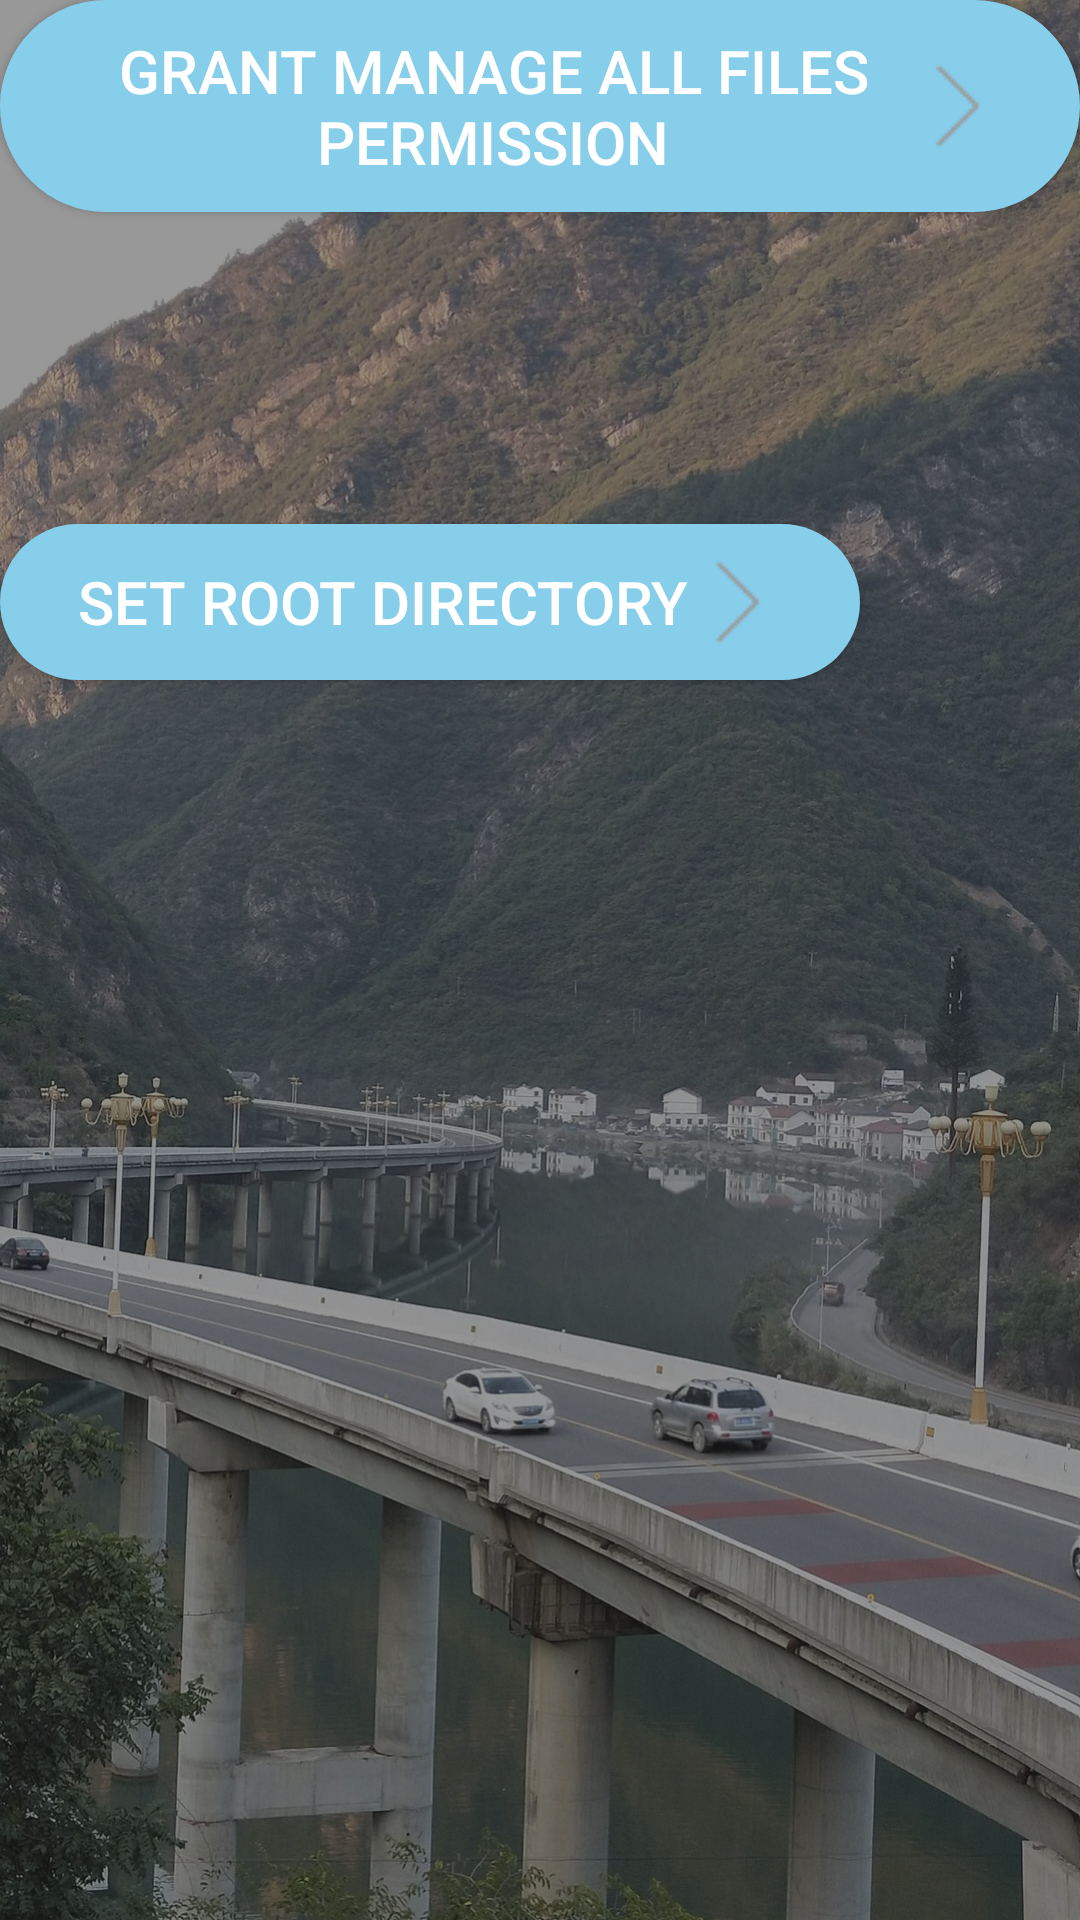

Produce the Android XML layout that renders to this screen, including the resource entries it uses.
<!-- AndroidManifest.xml: fallback theme Theme.MaterialComponents.DayNight.NoActionBar -->
<!-- res/layout/settings_activity.xml -->
<?xml version="1.0" encoding="utf-8"?>
<RelativeLayout xmlns:android="http://schemas.android.com/apk/res/android"
                android:layout_width="fill_parent"
                android:layout_height="fill_parent"
                android:orientation="vertical"
                android:padding="0dp">

  <ImageView android:id="@+id/wallpaper" android:layout_width="match_parent" android:layout_height="match_parent" android:alpha="0.88" android:clickable="true"
    android:contentDescription="@string/backgroundImage" android:focusable="true" android:scaleType="centerCrop" 
    android:src="@drawable/dovi14wuwaai7j81080"
    android:visibility="visible"
    />
  <ImageView android:layout_width="match_parent" android:layout_height="match_parent" android:alpha="0.4" android:background="@android:color/black"
    android:contentDescription="@string/darkBackgroundImage" />
    <Button
        android:id="@+id/lanime_button1"
        android:layout_width="wrap_content"
        android:layout_height="wrap_content"
        android:layout_gravity="center"
        android:background="@drawable/button_selector"
        android:drawableEnd="@drawable/button_yjt"
        android:src="@drawable/shape"
        android:text="@string/grantManageAllFilesPermission"
        android:textColor="@android:color/white"
        android:textSize="20sp" />

    <Button
        android:id="@+id/appFrequencybutton1"
        android:layout_width="wrap_content"
        android:layout_height="wrap_content"
        android:layout_below="@id/lanime_button1"
        android:layout_gravity="center"
        android:background="@drawable/button_selector"
        android:drawableEnd="@drawable/button_yjt"
        android:drawableRight="@drawable/button_yjt"
        android:src="@drawable/shape"
        android:text="@string/applicationFrequency"
        android:textColor="@android:color/white"
      android:visibility="invisible"
        android:textSize="20sp" />

    <Button
        android:id="@+id/appAliasbutton1"
        android:layout_width="wrap_content"
        android:layout_height="wrap_content"
        android:layout_below="@id/appFrequencybutton1"
        android:layout_gravity="center"
        android:background="@drawable/button_selector"
        android:drawableEnd="@drawable/button_yjt"
        android:drawableRight="@drawable/button_yjt"
        android:src="@drawable/shape"
        android:text="@string/applicationAlias"
        android:textColor="@android:color/white"
      android:visibility="invisible"
        android:textSize="20sp" />

    <Button
        android:id="@+id/myAccountbutton1"
        android:layout_width="wrap_content"
        android:layout_height="wrap_content"
        android:layout_below="@id/appAliasbutton1"
        android:layout_gravity="center"
        android:background="@drawable/button_selector"
        android:drawableEnd="@drawable/button_yjt"
        android:drawableRight="@drawable/button_yjt"
        android:src="@drawable/shape"
        android:text="@string/setRootDirectoryunt"
        android:textColor="@android:color/white"
        android:textSize="20sp"/>

    <Button
        android:id="@+id/ratelanime_button1"
        android:layout_width="wrap_content"
        android:layout_height="wrap_content"
        android:layout_below="@id/myAccountbutton1"
        android:layout_gravity="center"
        android:background="@drawable/button_selector"
        android:drawableEnd="@drawable/button_yjt"
        android:drawableRight="@drawable/button_yjt"
        android:src="@drawable/shape"
        android:text="@string/rateUs"
        android:textColor="@android:color/white"
      android:visibility="invisible"
        android:textSize="20sp" />
</RelativeLayout>
<!-- resources referenced by this layout -->
<resources>
  <!-- drawable button_selector: vector/xml drawable (drawable, 2216 chars, omitted) -->
  <!-- drawable button_yjt: png bitmap (drawable, 200 bytes) -->
  <!-- drawable dovi14wuwaai7j81080: webp bitmap (drawable-hdpi, 476006 bytes) -->
  <!-- drawable shape (drawable) -->
  <?xml version="1.0" encoding="utf-8"?>
  
  <shape 
      xmlns:android="http://schemas.android.com/apk/res/android" 
      android:shape="rectangle"> 
       
      <solid android:color="#87CEEB" /> 
       
       
      <corners android:radius="150dip" /> 
        
   
  <padding 
     android:left="10dp" 
     android:top="10dp" 
     android:right="10dp" 
     android:bottom="10dp" 
  /> 
  </shape>
  <string name="applicationAlias">Application alias</string>
  <string name="applicationFrequency">Application frequency</string>
  <string name="backgroundImage">Background image</string>
  <string name="darkBackgroundImage">Dark the background image</string>
  <string name="grantManageAllFilesPermission">Grant manage all files permission</string>
  <string name="rateUs">Rate us</string>
  <string name="setRootDirectoryunt">Set root directory</string>
</resources>
